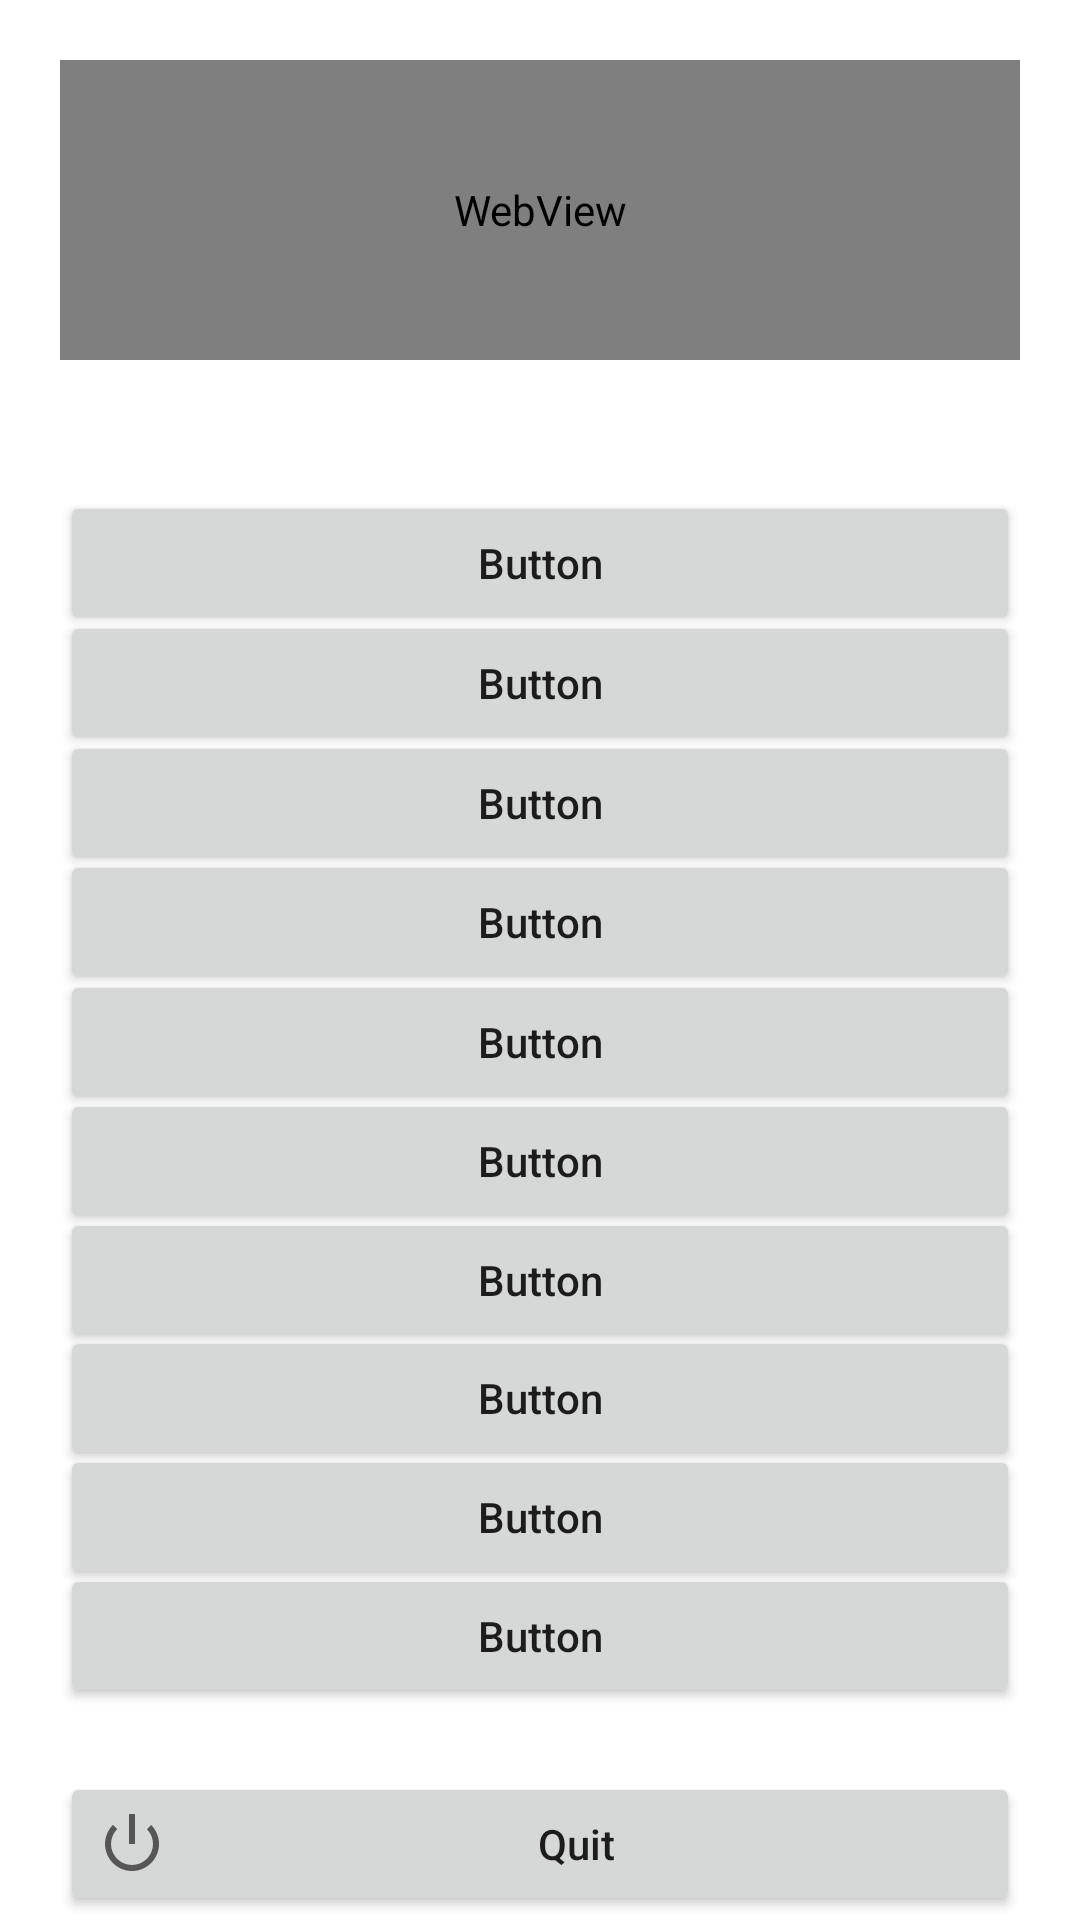

Write the Android layout XML for this screen, with the resource values it uses.
<!-- AndroidManifest.xml: application theme Theme.WSWDTeamApp -->
<!-- res/layout/activity_main.xml -->
<?xml version="1.0" encoding="utf-8"?>
<androidx.constraintlayout.widget.ConstraintLayout xmlns:android="http://schemas.android.com/apk/res/android"
    xmlns:app="http://schemas.android.com/apk/res-auto"
    xmlns:tools="http://schemas.android.com/tools"
    android:layout_width="match_parent"
    android:layout_height="match_parent"
    tools:context=".MainActivity">

    <WebView
        android:id="@+id/owebv"
        android:layout_width="0dp"
        android:layout_height="100dp"
        android:layout_marginStart="20dp"
        android:layout_marginTop="20dp"
        android:layout_marginEnd="20dp"
        android:layout_marginBottom="20dp"
        android:backgroundTintMode="add"
        app:layout_constraintBottom_toBottomOf="parent"
        app:layout_constraintEnd_toEndOf="parent"
        app:layout_constraintHorizontal_bias="1.0"
        app:layout_constraintStart_toStartOf="parent"
        app:layout_constraintTop_toTopOf="parent"
        app:layout_constraintVertical_bias="0.0" />

    <Button
        android:id="@+id/button1"
        android:layout_width="0dp"
        android:layout_height="wrap_content"
        android:layout_marginStart="20dp"
        android:layout_marginTop="20dp"
        android:layout_marginEnd="20dp"
        android:layout_marginBottom="20dp"
        android:text="@string/default_button_text"
        android:textAllCaps="false"
        app:layout_constraintBottom_toBottomOf="parent"
        app:layout_constraintEnd_toEndOf="parent"
        app:layout_constraintHorizontal_bias="0.0"
        app:layout_constraintStart_toStartOf="parent"
        app:layout_constraintTop_toBottomOf="@+id/owebv"
        app:layout_constraintVertical_bias="0.055" />

    <Button
        android:id="@+id/button2"
        android:layout_width="0dp"
        android:layout_height="wrap_content"
        android:layout_marginStart="20dp"
        android:layout_marginTop="20dp"
        android:layout_marginEnd="20dp"
        android:layout_marginBottom="20dp"
        android:text="@string/default_button_text"
        android:textAllCaps="false"
        app:layout_constraintBottom_toBottomOf="parent"
        app:layout_constraintEnd_toEndOf="parent"
        app:layout_constraintHorizontal_bias="0.0"
        app:layout_constraintStart_toStartOf="parent"
        app:layout_constraintTop_toBottomOf="@+id/owebv"
        app:layout_constraintVertical_bias="0.147" />

    <Button
        android:id="@+id/button3"
        android:layout_width="0dp"
        android:layout_height="wrap_content"
        android:layout_marginStart="20dp"
        android:layout_marginTop="20dp"
        android:layout_marginEnd="20dp"
        android:layout_marginBottom="20dp"
        android:text="@string/default_button_text"
        android:textAllCaps="false"
        app:layout_constraintBottom_toBottomOf="parent"
        app:layout_constraintEnd_toEndOf="parent"
        app:layout_constraintHorizontal_bias="0.0"
        app:layout_constraintStart_toStartOf="parent"
        app:layout_constraintTop_toBottomOf="@+id/owebv"
        app:layout_constraintVertical_bias="0.24" />

    <Button
        android:id="@+id/button4"
        android:layout_width="0dp"
        android:layout_height="wrap_content"
        android:layout_marginStart="20dp"
        android:layout_marginTop="20dp"
        android:layout_marginEnd="20dp"
        android:layout_marginBottom="20dp"
        android:text="@string/default_button_text"
        android:textAllCaps="false"
        app:layout_constraintBottom_toBottomOf="parent"
        app:layout_constraintEnd_toEndOf="parent"
        app:layout_constraintHorizontal_bias="0.0"
        app:layout_constraintStart_toStartOf="parent"
        app:layout_constraintTop_toBottomOf="@+id/owebv"
        app:layout_constraintVertical_bias="0.332" />

    <Button
        android:id="@+id/button5"
        android:layout_width="0dp"
        android:layout_height="wrap_content"
        android:layout_marginStart="20dp"
        android:layout_marginTop="20dp"
        android:layout_marginEnd="20dp"
        android:layout_marginBottom="20dp"
        android:text="@string/default_button_text"
        android:textAllCaps="false"
        app:layout_constraintBottom_toBottomOf="parent"
        app:layout_constraintEnd_toEndOf="parent"
        app:layout_constraintHorizontal_bias="0.0"
        app:layout_constraintStart_toStartOf="parent"
        app:layout_constraintTop_toBottomOf="@+id/owebv"
        app:layout_constraintVertical_bias="0.424" />

    <Button
        android:id="@+id/button6"
        android:layout_width="0dp"
        android:layout_height="wrap_content"
        android:layout_marginStart="20dp"
        android:layout_marginTop="20dp"
        android:layout_marginEnd="20dp"
        android:layout_marginBottom="20dp"
        android:text="@string/default_button_text"
        android:textAllCaps="false"
        app:layout_constraintBottom_toBottomOf="parent"
        app:layout_constraintEnd_toEndOf="parent"
        app:layout_constraintHorizontal_bias="1.0"
        app:layout_constraintStart_toStartOf="parent"
        app:layout_constraintTop_toBottomOf="@+id/owebv"
        app:layout_constraintVertical_bias="0.516" />

    <Button
        android:id="@+id/button7"
        android:layout_width="0dp"
        android:layout_height="wrap_content"
        android:layout_marginStart="20dp"
        android:layout_marginTop="20dp"
        android:layout_marginEnd="20dp"
        android:layout_marginBottom="20dp"
        android:text="@string/default_button_text"
        android:textAllCaps="false"
        app:layout_constraintBottom_toBottomOf="parent"
        app:layout_constraintEnd_toEndOf="parent"
        app:layout_constraintHorizontal_bias="1.0"
        app:layout_constraintStart_toStartOf="parent"
        app:layout_constraintTop_toBottomOf="@+id/owebv"
        app:layout_constraintVertical_bias="0.608" />

    <Button
        android:id="@+id/button8"
        android:layout_width="0dp"
        android:layout_height="wrap_content"
        android:layout_marginStart="20dp"
        android:layout_marginTop="20dp"
        android:layout_marginEnd="20dp"
        android:layout_marginBottom="20dp"
        android:text="@string/default_button_text"
        android:textAllCaps="false"
        app:layout_constraintBottom_toBottomOf="parent"
        app:layout_constraintEnd_toEndOf="parent"
        app:layout_constraintHorizontal_bias="0.0"
        app:layout_constraintStart_toStartOf="parent"
        app:layout_constraintTop_toBottomOf="@+id/owebv"
        app:layout_constraintVertical_bias="0.699" />

    <Button
        android:id="@+id/button9"
        android:layout_width="0dp"
        android:layout_height="wrap_content"
        android:layout_marginStart="20dp"
        android:layout_marginTop="20dp"
        android:layout_marginEnd="20dp"
        android:layout_marginBottom="20dp"
        android:text="@string/default_button_text"
        android:textAllCaps="false"
        app:layout_constraintBottom_toBottomOf="parent"
        app:layout_constraintEnd_toEndOf="parent"
        app:layout_constraintHorizontal_bias="1.0"
        app:layout_constraintStart_toStartOf="parent"
        app:layout_constraintTop_toBottomOf="@+id/owebv"
        app:layout_constraintVertical_bias="0.791" />

    <Button
        android:id="@+id/button10"
        android:layout_width="0dp"
        android:layout_height="wrap_content"
        android:layout_marginStart="20dp"
        android:layout_marginTop="20dp"
        android:layout_marginEnd="20dp"
        android:layout_marginBottom="20dp"
        android:text="@string/default_button_text"
        android:textAllCaps="false"
        app:layout_constraintBottom_toBottomOf="parent"
        app:layout_constraintEnd_toEndOf="parent"
        app:layout_constraintHorizontal_bias="0.0"
        app:layout_constraintStart_toStartOf="parent"
        app:layout_constraintTop_toBottomOf="@+id/owebv"
        app:layout_constraintVertical_bias="0.883" />

    <Button
        android:id="@+id/quitButton"
        android:layout_width="0dp"
        android:layout_height="wrap_content"
        android:layout_marginStart="20dp"
        android:layout_marginTop="20dp"
        android:layout_marginEnd="20dp"
        android:drawableStart="@android:drawable/ic_lock_power_off"
        android:onClick="quitApp"
        android:text="@string/quit_text"
        android:textAllCaps="false"
        app:icon="@android:drawable/ic_lock_power_off"
        app:iconGravity="textStart"
        app:layout_constraintBottom_toBottomOf="parent"
        app:layout_constraintEnd_toEndOf="parent"
        app:layout_constraintHorizontal_bias="0.0"
        app:layout_constraintStart_toStartOf="parent"
        app:layout_constraintTop_toBottomOf="@+id/button10" />

</androidx.constraintlayout.widget.ConstraintLayout>
<!-- resources referenced by this layout -->
<resources>
  <string name="default_button_text">Button</string>
  <string name="quit_text">Quit</string>
  <style name="Theme.WSWDTeamApp" parent="Theme.MaterialComponents.DayNight.DarkActionBar">
          
          <item name="colorPrimary">@color/purple_500</item>
          <item name="colorPrimaryVariant">@color/purple_700</item>
          <item name="colorOnPrimary">@color/white</item>
          
          <item name="colorSecondary">@color/teal_200</item>
          <item name="colorSecondaryVariant">@color/teal_700</item>
          <item name="colorOnSecondary">@color/black</item>
          
          <item name="android:statusBarColor" tools:targetApi="l">?attr/colorPrimaryVariant</item>
          
      </style>
  <color name="purple_500">#FF6200EE</color>
  <color name="purple_700">#FF3700B3</color>
  <color name="white">#FFFFFFFF</color>
  <color name="teal_200">#FF03DAC5</color>
  <color name="teal_700">#FF018786</color>
  <color name="black">#FF000000</color>
</resources>
